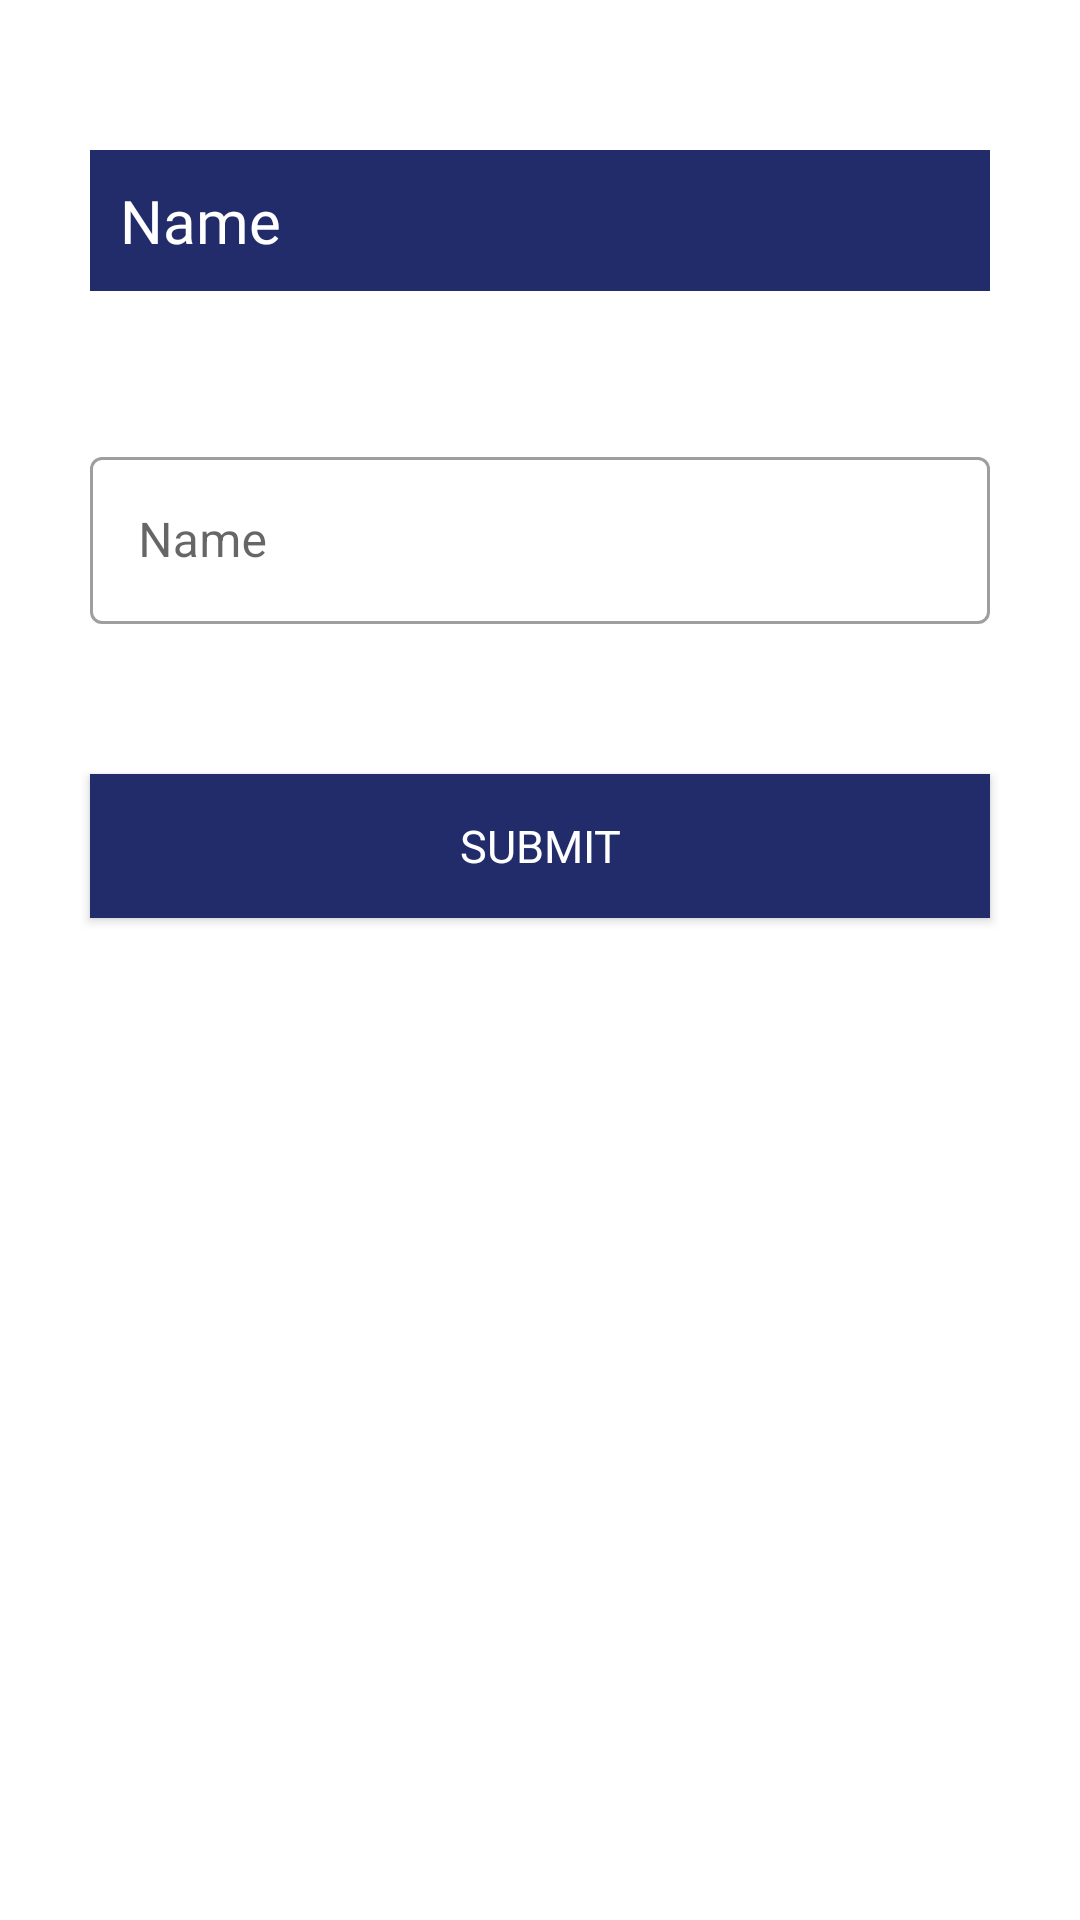

Android layout source for this screen:
<!-- AndroidManifest.xml: application theme Theme.StudentAssistanceApp -->
<!-- res/layout/activity_test.xml -->
<?xml version="1.0" encoding="utf-8"?>
<androidx.constraintlayout.widget.ConstraintLayout xmlns:android="http://schemas.android.com/apk/res/android"
    xmlns:app="http://schemas.android.com/apk/res-auto"
    xmlns:tools="http://schemas.android.com/tools"
    android:layout_width="match_parent"
    android:layout_height="match_parent"
    tools:context=".TestActivity">

    <TextView
        android:id="@+id/txtName"
        android:layout_width="match_parent"
        android:layout_height="wrap_content"
        android:layout_marginStart="30dp"
        android:layout_marginTop="50dp"
        android:layout_marginEnd="30dp"
        android:background="@color/primaryBlue"
        android:fontFamily="@font/archivo"
        android:hint="@string/titleName"
        android:padding="10dp"
        android:textColor="@color/primaryWhite"
        android:textColorHint="@color/primaryWhite"
        android:textSize="20sp"
        app:layout_constraintEnd_toEndOf="parent"
        app:layout_constraintStart_toStartOf="parent"
        app:layout_constraintTop_toTopOf="parent" />

    <com.google.android.material.textfield.TextInputLayout
        android:id="@+id/ilName"
        style="@style/Widget.MaterialComponents.TextInputLayout.OutlinedBox"
        android:layout_width="match_parent"
        android:layout_height="wrap_content"
        android:layout_marginStart="30dp"
        android:layout_marginTop="50dp"
        android:layout_marginEnd="30dp"
        app:layout_constraintEnd_toEndOf="parent"
        app:layout_constraintHorizontal_bias="0.0"
        app:layout_constraintStart_toStartOf="parent"
        app:layout_constraintTop_toBottomOf="@+id/txtName">

        <com.google.android.material.textfield.TextInputEditText
            android:id="@+id/etName"
            android:layout_width="match_parent"
            android:layout_height="wrap_content"
            android:hint="@string/titleName" />
    </com.google.android.material.textfield.TextInputLayout>

    <Button
        android:id="@+id/btnSubmit"
        android:layout_width="match_parent"
        android:layout_height="wrap_content"
        android:layout_marginStart="30dp"
        android:layout_marginTop="50dp"
        android:layout_marginEnd="30dp"
        android:background="@color/primaryBlue"
        android:fontFamily="@font/archivo"
        android:padding="10dp"
        android:text="@string/submit"
        android:textColor="@color/primaryWhite"
        android:textSize="15sp"
        app:layout_constraintEnd_toEndOf="parent"
        app:layout_constraintStart_toStartOf="parent"
        app:layout_constraintTop_toBottomOf="@+id/ilName" />


</androidx.constraintlayout.widget.ConstraintLayout>
<!-- resources referenced by this layout -->
<resources>
  <color name="primaryBlue">#232C6A</color>
  <color name="primaryWhite">#FFFFFF</color>
  <string name="submit">Submit</string>
  <string name="titleName">Name</string>
  <style name="Theme.StudentAssistanceApp" parent="Theme.MaterialComponents.Light.NoActionBar">
          
          <item name="colorPrimary">@color/primaryBlue</item>
          <item name="colorPrimaryVariant">@color/secondaryBlue</item>
          <item name="colorOnPrimary">@color/primaryWhite</item>
          
          <item name="android:statusBarColor">?attr/colorPrimaryVariant</item>
          
      </style>
  <color name="secondaryBlue">#124291</color>
</resources>
